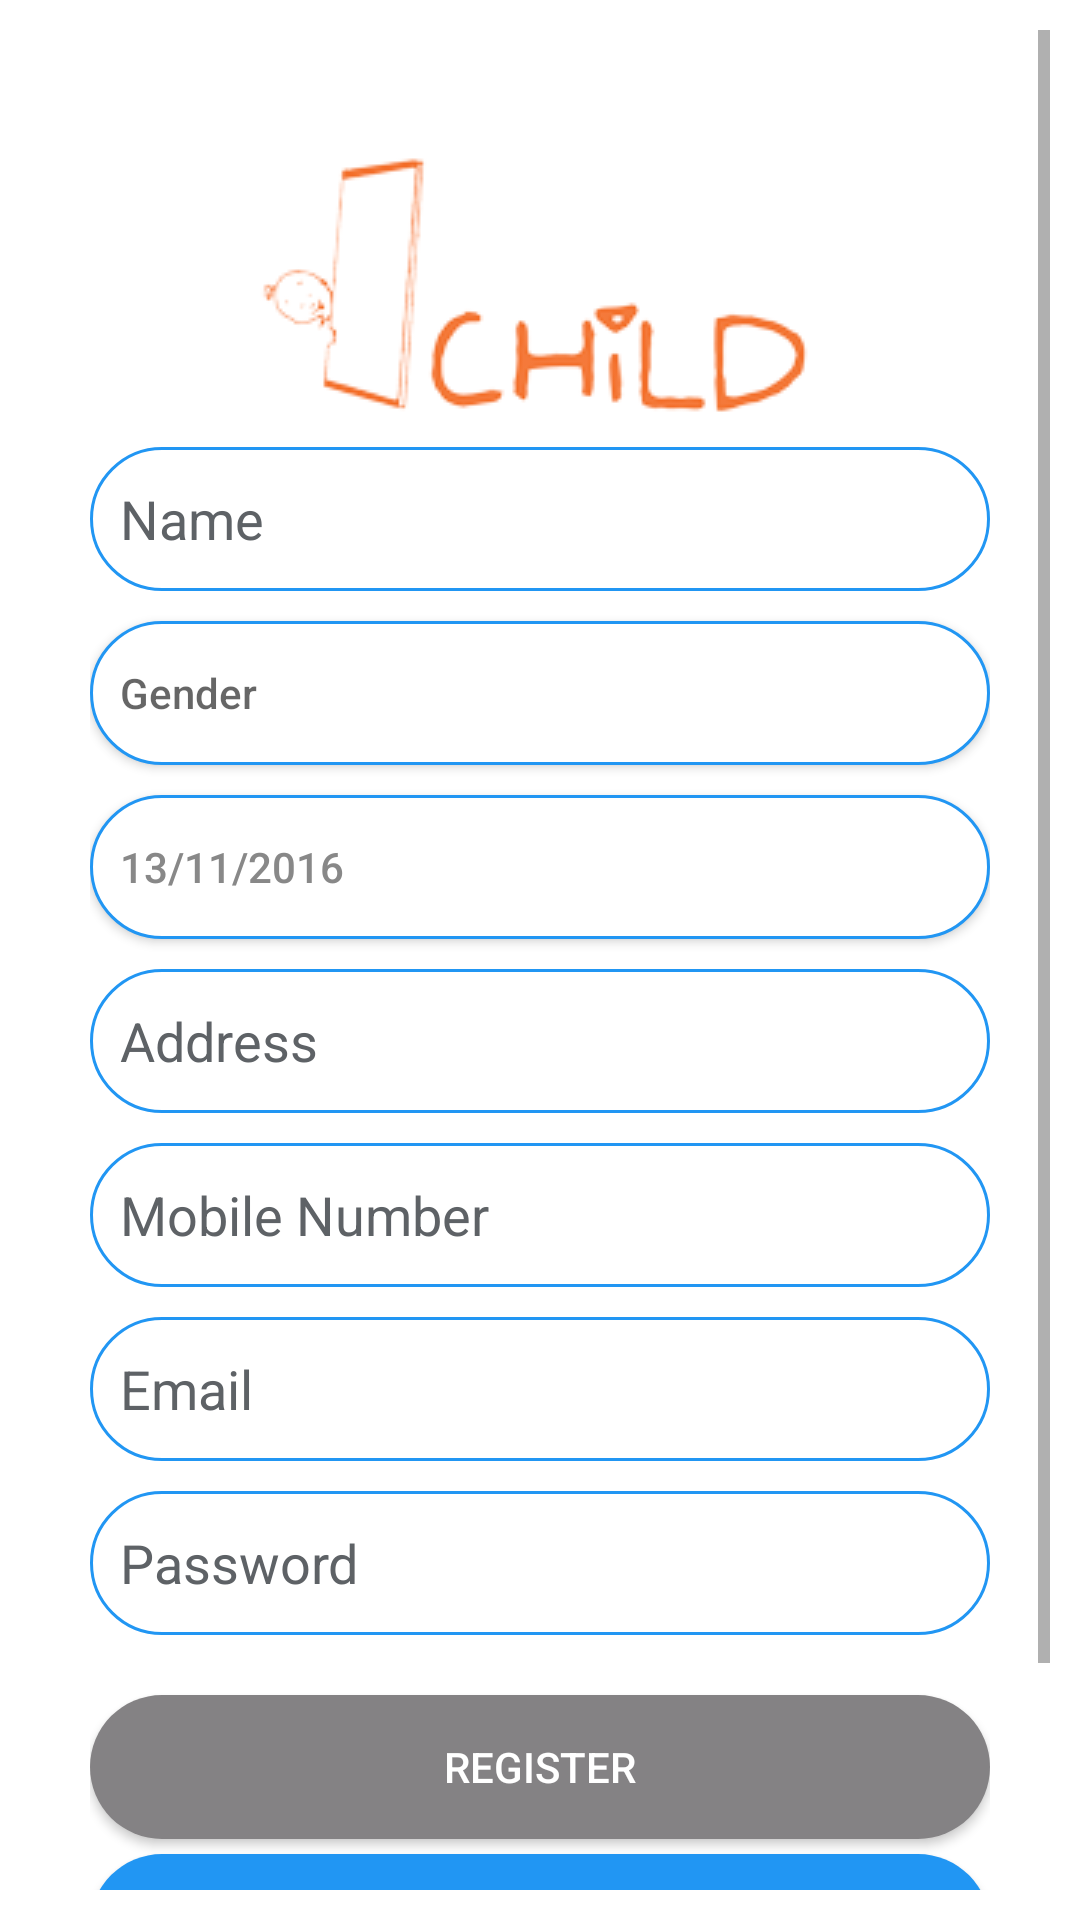

The Android layout XML behind this screen, and the referenced resources:
<!-- AndroidManifest.xml: application theme AppTheme -->
<!-- res/layout/activity_donor.xml -->
<?xml version="1.0" encoding="utf-8"?>
<ScrollView xmlns:android="http://schemas.android.com/apk/res/android"
    xmlns:app="http://schemas.android.com/apk/res-auto"
    xmlns:tools="http://schemas.android.com/tools"
    android:id="@+id/activity_scroll_registratation"
    android:layout_width="fill_parent"
    android:layout_height="fill_parent"
    android:background="@color/bg_register"
    android:gravity="center"
    android:orientation="vertical"
    android:padding="10dp"
    tools:context="com.help.childin.ui.activity.DonorActivity">

    <LinearLayout xmlns:android="http://schemas.android.com/apk/res/android"
        xmlns:tools="http://schemas.android.com/tools"
        android:id="@+id/activity_registratation"
        android:layout_width="fill_parent"
        android:layout_height="fill_parent"
        android:background="@color/bg_register"
        android:gravity="center"
        android:orientation="vertical"
        android:padding="10dp"
        tools:context="com.help.childin.ui.activity.DonorActivity">

        <android.support.v7.widget.Toolbar
            android:id="@+id/toolbar"
            android:layout_width="match_parent"
            android:layout_height="?attr/actionBarSize"
            android:background="?attr/colorPrimary"
            android:visibility="gone"
            app:popupTheme="@style/AppTheme.PopupOverlay" />

        <ImageView
            android:layout_width="wrap_content"
            android:layout_height="wrap_content"
            android:layout_centerHorizontal="true"
            android:layout_marginTop="20dp"
            android:src="@drawable/childin_logo"/>

        <LinearLayout
            android:layout_width="fill_parent"
            android:layout_height="wrap_content"
            android:layout_gravity="center"
            android:orientation="vertical"
            android:paddingLeft="10dp"
            android:paddingRight="10dp">

            <EditText
                android:id="@+id/name"
                android:layout_width="fill_parent"
                android:layout_height="@dimen/edit_text_height"
                android:layout_marginBottom="10dp"
                android:background="@drawable/bg_edittext"
                android:hint="@string/hint_name"
                android:inputType="textCapWords"
                android:maxLines="1"
                android:padding="10dp"
                android:textColor="@color/input_register"
                android:textColorHint="@color/input_register_hint" />

            <Button
                android:id="@+id/gender"
                android:layout_width="fill_parent"
                android:layout_height="@dimen/edit_text_height"
                android:layout_marginBottom="10dp"
                android:background="@drawable/bg_edittext"
                android:gravity="left|center"
                android:hint="@string/hint_gender"
                android:padding="10dp"
                android:textColor="@color/input_register" />

            <Button
                android:id="@+id/dob"
                android:layout_width="fill_parent"

                android:layout_height="@dimen/edit_text_height"
                android:layout_marginBottom="10dp"
                android:background="@drawable/bg_edittext"
                android:gravity="left|center"
                android:hint="@string/hint_dob"
                android:padding="10dp"
                android:text="13/11/2016"
                android:textColor="@color/input_register" />

            <EditText
                android:id="@+id/address"
                android:layout_width="fill_parent"

                android:layout_height="@dimen/edit_text_height"
                android:layout_marginBottom="10dp"
                android:background="@drawable/bg_edittext"
                android:hint="@string/hint_address"
                android:inputType="textEmailAddress"
                android:maxLines="2"
                android:padding="10dp"
                android:textColor="@color/input_register"
                android:textColorHint="@color/input_register_hint" />

            <EditText
                android:id="@+id/mobile"
                android:layout_width="fill_parent"

                android:layout_height="@dimen/edit_text_height"
                android:layout_marginBottom="10dp"
                android:background="@drawable/bg_edittext"
                android:hint="@string/hint_mobileno"
                android:inputType="phone"
                android:padding="10dp"
                android:textColor="@color/input_register"
                android:textColorHint="@color/input_register_hint" />

            <EditText
                android:id="@+id/email"
                android:layout_width="fill_parent"

                android:layout_height="@dimen/edit_text_height"
                android:layout_marginBottom="10dp"
                android:background="@drawable/bg_edittext"
                android:hint="@string/hint_email"
                android:inputType="textEmailAddress"
                android:padding="10dp"
                android:textColor="@color/input_register"
                android:textColorHint="@color/input_register_hint" />

            <EditText
                android:id="@+id/password"
                android:layout_width="fill_parent"

                android:layout_height="@dimen/edit_text_height"
                android:layout_marginBottom="10dp"
                android:background="@drawable/bg_edittext"
                android:hint="@string/hint_password"
                android:inputType="textPassword"
                android:maxLength="5"
                android:padding="10dp"
                android:textColor="@color/input_register"
                android:textColorHint="@color/input_register_hint" />


            

            <Button
                android:id="@+id/btnRegister"
                android:layout_width="fill_parent"
                android:layout_height="@dimen/edit_text_height"
                android:layout_marginTop="10dip"
                android:background="@drawable/bg_button_gray"
                android:text="@string/btn_register"
                android:textColor="@color/white" />

            <Button
                android:id="@+id/btnLinkToDonateScreen"
                android:layout_width="match_parent"
                android:layout_height="@dimen/edit_text_height"
                android:layout_marginTop="5dip"
                android:background="@drawable/bg_button_blue"
                android:text="@string/btn_link_to_donate"
                android:textAllCaps="false"
                android:textColor="@color/white"
                android:textSize="15dp" />

            

            <Button
                android:id="@+id/btnLinkToLoginScreen"
                android:layout_width="match_parent"

                android:layout_height="@dimen/edit_text_height"
                android:layout_marginTop="5dip"
                android:background="@null"
                android:text="@string/btn_link_to_login"
                android:textAllCaps="false"
                android:textColor="@color/white"
                android:textSize="15dp" />
        </LinearLayout>

    </LinearLayout>

</ScrollView>
<!-- resources referenced by this layout -->
<resources>
  <color name="bg_register">@color/white</color>
  <color name="input_register">#888888</color>
  <color name="input_register_hint">#5e6266</color>
  <color name="white">#FFFFFF</color>
  <dimen name="edit_text_height">48dp</dimen>
  <!-- drawable bg_button_blue (drawable) -->
  <?xml version="1.0" encoding="utf-8"?>
  <shape xmlns:android="http://schemas.android.com/apk/res/android" android:shape="rectangle">
      <corners android:radius="24dp"/>
      <solid android:color="@color/colorPrimary"/>
  </shape>
  <!-- drawable bg_button_gray (drawable) -->
  <?xml version="1.0" encoding="utf-8"?>
  <shape xmlns:android="http://schemas.android.com/apk/res/android" android:shape="rectangle">
      <corners android:radius="24dp"/>
      <solid android:color="@color/btn_registration"/>
  </shape>
  <!-- drawable bg_edittext (drawable) -->
  <?xml version="1.0" encoding="utf-8"?>
  <shape xmlns:android="http://schemas.android.com/apk/res/android" android:shape="rectangle">
      <corners android:radius="24dp"/>
      <stroke android:color="@color/colorPrimary" android:width="1dp"/>
      <solid android:color="@color/white"/>
  </shape>
  <!-- drawable childin_logo: png bitmap (drawable, 18309 bytes) -->
  <string name="btn_link_to_donate">Donate</string>
  <string name="btn_link_to_login">Already registred! Login Me.</string>
  <string name="btn_register">REGISTER</string>
  <string name="hint_address">Address</string>
  <string name="hint_dob">Date Of Birth</string>
  <string name="hint_email">Email</string>
  <string name="hint_gender">Gender</string>
  <string name="hint_mobileno">Mobile Number</string>
  <string name="hint_name">Name</string>
  <string name="hint_password">Password</string>
  <style name="AppTheme.PopupOverlay" parent="ThemeOverlay.AppCompat.Light" />
  <style name="AppTheme" parent="Theme.AppCompat.Light.NoActionBar">
  		
  		<item name="colorPrimary">@color/colorPrimary</item>
  		<item name="colorPrimaryDark">@color/colorPrimaryDark</item>
  		<item name="colorAccent">@color/colorAccent</item>
  		<item name="android:textColorPrimary">@android:color/primary_text_light</item>
  		<item name="android:textColorPrimaryInverse">@android:color/primary_text_light</item>
  		<item name="android:navigationBarColor">@color/darkGrey</item>
  	</style>
  <color name="colorPrimary">#2196F3</color>
  <color name="btn_registration">#848284</color>
  <color name="colorPrimaryDark">#1976D2</color>
  <color name="colorAccent">#448AFF</color>
  <color name="darkGrey">#303030</color>
</resources>
